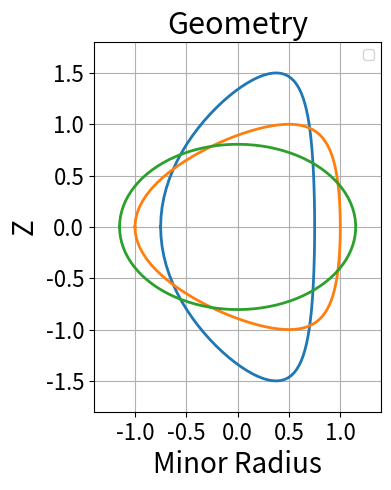

The matplotlib source for this figure:
import numpy as np
import matplotlib.pyplot as plt

theta=np.linspace(-np.pi,np.pi,100)

tri=-0.5
kappa =2.

x= 0.75* np.cos(theta + (np.arcsin(tri))*(np.sin(theta)))
y=0.75* kappa*np.sin(theta)

fig = plt.figure()
ax=fig.gca()
ax.set_aspect('equal')

plt.plot(x,y,linewidth=2.0)

tri=-0.5
kappa =1.
x= np.cos(theta + (np.arcsin(tri))*(np.sin(theta)))
y1= kappa*np.sin(theta)
plt.plot(x,y1,linewidth=2.0)

tri=0.
kappa =0.7
x=1.15* np.cos(theta + (np.arcsin(tri))*(np.sin(theta)))
y2=1.15 * kappa*np.sin(theta)
plt.plot(x,y2,linewidth=2.0)


plt.xlabel ('Minor Radius', fontsize = 20)
plt.ylabel ('Z', fontsize =20)

plt.xlim((-1.4, 1.4))
plt.ylim((-1.8, 1.8))
plt.title ('Geometry',fontsize = 22 )

plt.xticks(fontsize=16) 
plt.yticks(fontsize=16) 

plt.grid(True)
plt.legend()
plt.show()
